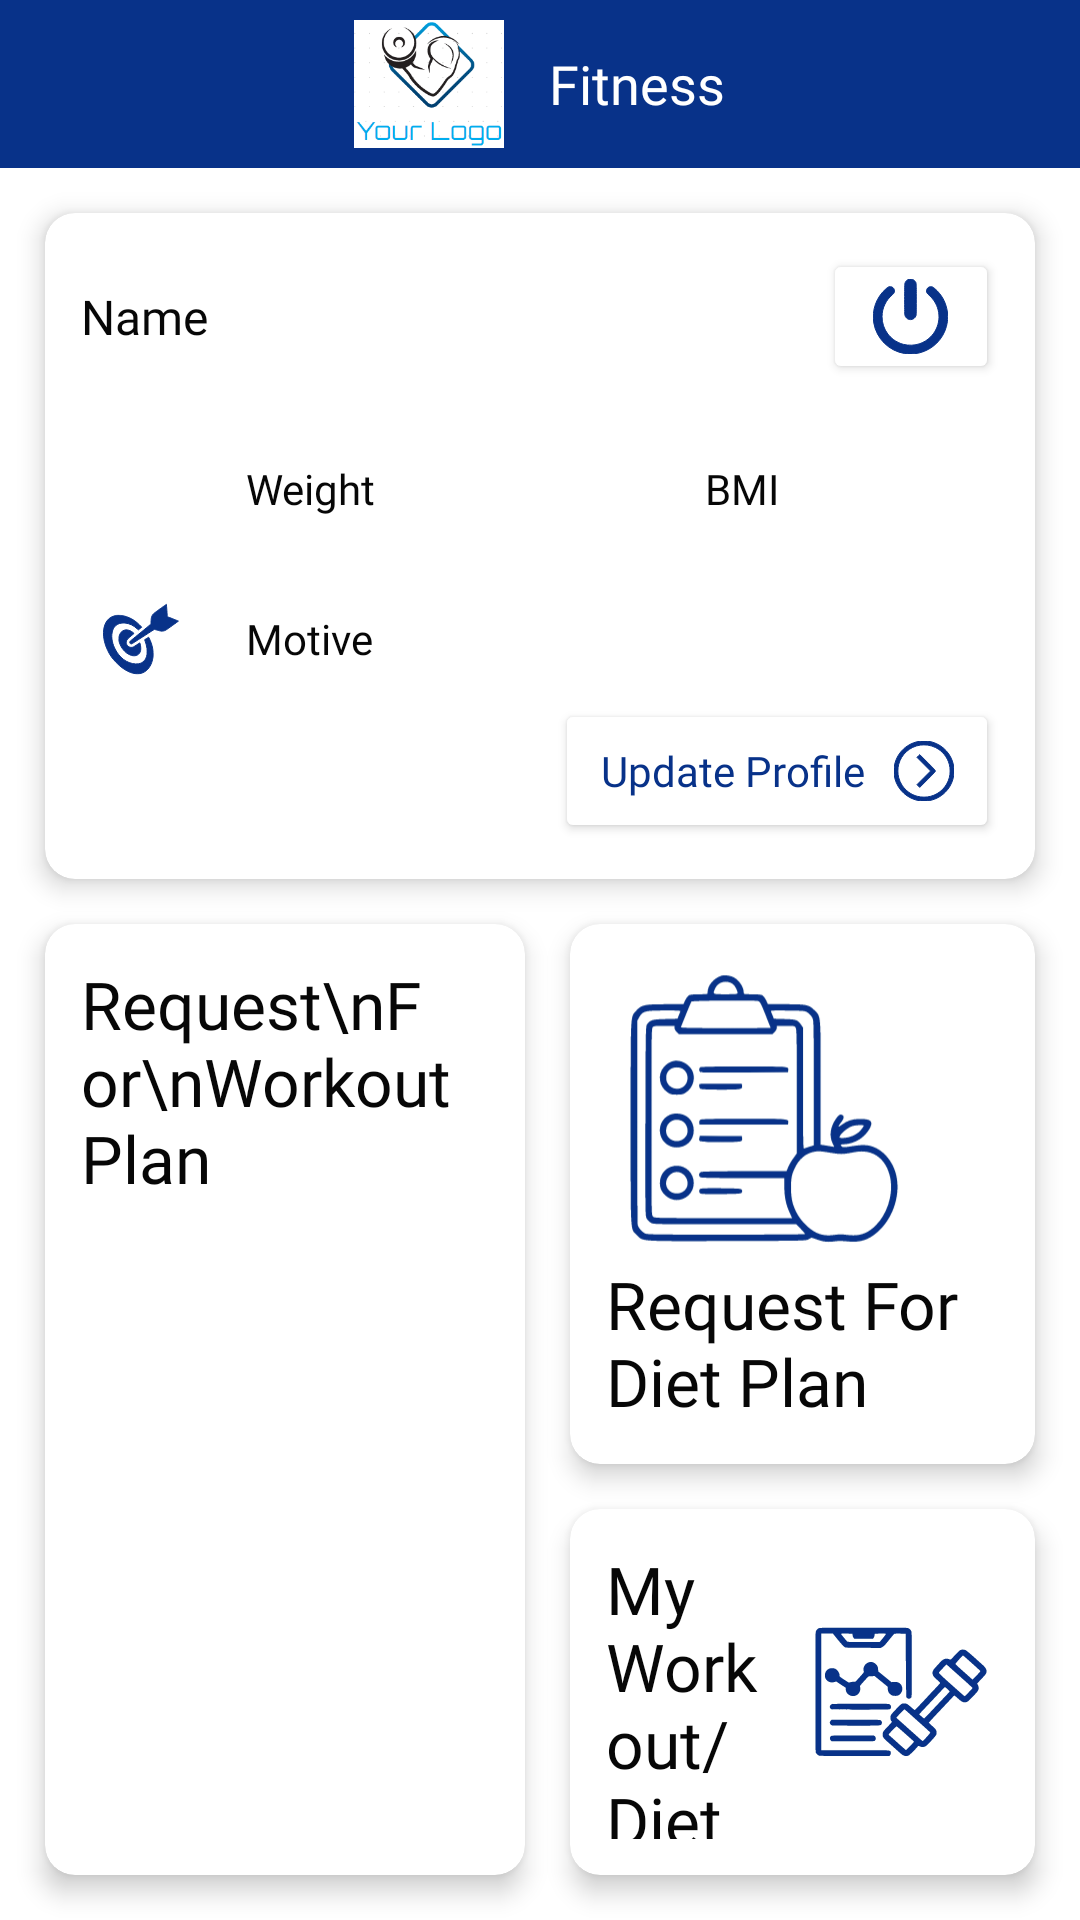

Reconstruct the res/layout file that produces this screen, plus the resources it refers to.
<!-- AndroidManifest.xml: application theme AppTheme -->
<!-- res/layout/activity_dashboard.xml -->
<?xml version="1.0" encoding="utf-8"?>
<RelativeLayout xmlns:android="http://schemas.android.com/apk/res/android"
    xmlns:app="http://schemas.android.com/apk/res-auto"
    xmlns:tools="http://schemas.android.com/tools"
    android:layout_width="match_parent"
    android:layout_height="match_parent"
    android:orientation="vertical"
    tools:context=".ui.DashboardActivity">

    <com.google.android.material.appbar.AppBarLayout
        android:id="@+id/appbar"
        android:layout_width="match_parent"
        android:layout_height="wrap_content"
        android:gravity="center"
        android:theme="@style/AppTheme.AppBarOverlay">

        <LinearLayout
            android:layout_width="match_parent"
            android:layout_height="?attr/actionBarSize"
            android:gravity="center"
            android:orientation="horizontal">

            <ImageView
                android:layout_width="50dp"
                android:layout_height="50dp"
                android:layout_marginRight="15dp"
                android:layout_toLeftOf="@+id/toolbar"
                android:src="@drawable/logo" />

            <TextView
                android:id="@+id/toolbar"
                style="@style/toolbar_text"
                android:layout_width="wrap_content"
                android:layout_height="wrap_content"
                android:text="@string/app_name" />
        </LinearLayout>
    </com.google.android.material.appbar.AppBarLayout>

    <androidx.cardview.widget.CardView
        android:id="@+id/card_profile"
        android:layout_width="match_parent"
        android:layout_height="wrap_content"
        android:layout_below="@id/appbar"
        android:layout_margin="15dp"
        app:cardCornerRadius="10dp"
        app:cardElevation="5dp">

        <LinearLayout
            android:layout_width="match_parent"
            android:layout_height="wrap_content"
            android:layout_margin="12dp"
            android:orientation="vertical">

            <LinearLayout
                android:layout_width="match_parent"
                android:layout_height="wrap_content"
                android:gravity="center"
                android:orientation="horizontal">

                <TextView
                    android:id="@+id/txt_name"
                    android:layout_width="match_parent"
                    android:layout_height="wrap_content"
                    android:layout_weight="2"
                    android:fontFamily="@font/open_sans_bold"
                    android:text="Name"
                    android:textColor="@color/black"
                    android:textSize="16sp" />

                <androidx.appcompat.widget.AppCompatButton
                    android:id="@+id/btn_logout"
                    android:layout_width="wrap_content"
                    android:layout_height="45dp"
                    android:layout_gravity="end"
                    android:layout_weight="1"
                    android:backgroundTint="@color/white"
                    android:drawableTop="@drawable/ic_logout_button"
                    android:drawablePadding="8dp"
                    app:cornerRadius="5dp" />
            </LinearLayout>

            <LinearLayout
                android:layout_width="match_parent"
                android:layout_height="wrap_content"
                android:layout_marginTop="15dp"
                android:orientation="horizontal">

                <LinearLayout
                    android:layout_width="match_parent"
                    android:layout_height="wrap_content"
                    android:layout_weight="1"
                    android:gravity="center_vertical"
                    android:orientation="horizontal">

                    <ImageView
                        android:layout_width="40dp"
                        android:layout_height="40dp"
                        android:src="@drawable/wtscale" />

                    <TextView
                        android:id="@+id/txt_weight"
                        android:layout_width="wrap_content"
                        android:layout_height="wrap_content"
                        android:layout_marginLeft="15dp"
                        android:fontFamily="@font/open_sans_semibold"
                        android:text="Weight"
                        android:textColor="@color/black" />
                </LinearLayout>

                <LinearLayout
                    android:layout_width="match_parent"
                    android:layout_height="wrap_content"
                    android:layout_weight="1"
                    android:gravity="center_vertical"
                    android:orientation="horizontal">

                    <ImageView
                        android:layout_width="40dp"
                        android:layout_height="40dp"
                        android:src="@drawable/bmi"
                        app:tint="@color/colorPrimary" />

                    <TextView
                        android:id="@+id/txt_bmi"
                        android:layout_width="wrap_content"
                        android:layout_height="wrap_content"
                        android:layout_marginLeft="15dp"
                        android:fontFamily="@font/open_sans_semibold"
                        android:text="BMI"
                        android:textColor="@color/black" />
                </LinearLayout>
            </LinearLayout>

            <LinearLayout
                android:layout_width="match_parent"
                android:layout_height="wrap_content"
                android:layout_marginTop="10dp"
                android:layout_weight="1"
                android:gravity="center_vertical"
                android:orientation="horizontal">

                <ImageView
                    android:layout_width="40dp"
                    android:layout_height="40dp"
                    android:src="@drawable/ic_target"
                    app:tint="@color/colorPrimary" />

                <TextView
                    android:id="@+id/txt_motive"
                    android:layout_width="wrap_content"
                    android:layout_height="wrap_content"
                    android:layout_marginLeft="15dp"
                    android:fontFamily="@font/open_sans_semibold"
                    android:text="Motive"
                    android:textColor="@color/black" />
            </LinearLayout>

            <androidx.appcompat.widget.AppCompatButton
                android:id="@+id/btn_update_profile"
                android:layout_width="wrap_content"
                android:layout_height="wrap_content"
                android:layout_gravity="end"
                android:layout_marginLeft="15dp"
                android:backgroundTint="@color/white"
                android:drawableRight="@drawable/ic_forwardarrow"
                android:drawablePadding="10dp"
                android:fontFamily="@font/open_sans_semibold"
                android:paddingLeft="15dp"
                android:paddingRight="15dp"
                android:text="Update Profile"
                android:textAllCaps="false"
                android:textColor="@color/colorPrimary"
                app:cornerRadius="5dp" />
        </LinearLayout>
    </androidx.cardview.widget.CardView>

    <androidx.cardview.widget.CardView
        android:id="@+id/card_req_workout"
        android:layout_width="160dp"
        android:layout_height="match_parent"
        android:layout_below="@+id/card_profile"
        android:layout_marginLeft="15dp"
        android:layout_marginRight="15dp"
        android:layout_marginBottom="15dp"
        app:cardCornerRadius="10dp"
        app:cardElevation="5dp">


        <LinearLayout
            android:layout_width="match_parent"
            android:layout_height="wrap_content"
            android:layout_margin="12dp"
            android:orientation="vertical">

            <TextView
                android:layout_width="match_parent"
                android:layout_height="wrap_content"
                android:fontFamily="@font/open_sans_semibold"
                android:text="Request\nFor\nWorkout Plan"
                android:textColor="@color/black"
                android:textSize="22sp" />

            <ImageView
                android:layout_width="match_parent"
                android:layout_height="wrap_content"
                android:src="@drawable/dumbell"
                app:tint="@color/colorPrimary" />

        </LinearLayout>
    </androidx.cardview.widget.CardView>

    <androidx.cardview.widget.CardView
        android:id="@+id/card_req_diet"
        android:layout_width="match_parent"
        android:layout_height="180dp"
        android:layout_below="@+id/card_profile"
        android:layout_marginRight="15dp"
        android:layout_marginBottom="15dp"
        android:layout_toRightOf="@+id/card_req_workout"
        app:cardCornerRadius="10dp"
        app:cardElevation="5dp">

        <LinearLayout
            android:layout_width="match_parent"
            android:layout_height="wrap_content"
            android:layout_margin="12dp"
            android:orientation="vertical">


            <ImageView
                android:layout_width="100dp"
                android:layout_height="100dp"
                android:src="@drawable/ic_diet" />

            <TextView
                android:layout_width="match_parent"
                android:layout_height="wrap_content"
                android:fontFamily="@font/open_sans_semibold"
                android:text="Request For Diet Plan"
                android:textColor="@color/black"
                android:textSize="22sp" />

        </LinearLayout>
    </androidx.cardview.widget.CardView>

    <androidx.cardview.widget.CardView
        android:id="@+id/card_view_plan"
        android:layout_width="match_parent"
        android:layout_height="wrap_content"
        android:layout_below="@+id/card_req_diet"
        android:layout_alignParentBottom="true"
        android:layout_marginRight="15dp"
        android:layout_marginBottom="15dp"
        android:layout_toRightOf="@+id/card_req_workout"
        app:cardCornerRadius="10dp"
        app:cardElevation="5dp">

        <LinearLayout
            android:layout_width="match_parent"
            android:layout_height="wrap_content"
            android:layout_margin="12dp"
            android:orientation="horizontal">

            <TextView
                android:layout_width="wrap_content"
                android:layout_height="wrap_content"
                android:layout_weight="1"
                android:fontFamily="@font/open_sans_semibold"
                android:text="My Workout/Diet Plan"
                android:textColor="@color/black"
                android:textSize="22sp" />

            <ImageView
                android:layout_width="wrap_content"
                android:layout_height="wrap_content"
                android:layout_weight="1"
                android:src="@drawable/ic_workoutplan" />
        </LinearLayout>
    </androidx.cardview.widget.CardView>

</RelativeLayout>
<!-- resources referenced by this layout -->
<resources>
  <color name="black">#070707</color>
  <color name="colorPrimary">#083289</color>
  <color name="white">#FFFFFF</color>
  <!-- drawable ic_diet: vector/xml drawable (drawable, 5507 chars, omitted) -->
  <!-- drawable ic_forwardarrow (drawable) -->
  <vector xmlns:android="http://schemas.android.com/apk/res/android"
      android:width="20dp"
      android:height="20dp"
      android:viewportWidth="512"
      android:viewportHeight="512">
      <path
          android:fillColor="#083289"
          android:pathData="M224,1.5c-38.9,4.8 -76.6,18.8 -109.1,40.4 -50.4,33.5 -87.1,82.5 -104.3,139.5 -4.1,13.2 -8.1,33.3 -9.6,46.8 -1.3,12.5 -1.3,43.1 0,55.6 10.8,101.4 82.5,188 180.4,217.6 13.2,4.1 33.3,8.1 46.8,9.6 12.5,1.3 43.1,1.3 55.6,-0 59.2,-6.3 114.1,-33.2 156.3,-76.6 28.9,-29.9 49.4,-64.5 61.3,-103.8 7.4,-24.3 10.6,-46.8 10.6,-74.6 0,-20.9 -1,-32.4 -4.6,-50.5 -18.1,-92 -86.7,-167.6 -176.8,-194.9 -13.2,-4.1 -33.3,-8.1 -46.8,-9.6 -13.1,-1.4 -46.9,-1.1 -59.8,0.5zM287.7,35c24.5,3.6 45.9,10.3 67.8,21.2 57.6,28.8 100.4,81.4 116.6,143.5 9.3,35.5 9.3,77.1 0,112.6 -20.3,77.8 -82,139.5 -159.8,159.8 -35.5,9.3 -77.1,9.3 -112.6,-0 -53.5,-13.9 -100.6,-48 -131,-94.6 -12.7,-19.5 -22.9,-42.7 -28.8,-65.2 -9.3,-35.5 -9.3,-77.1 0,-112.6 22.5,-86.3 94.9,-151.3 183.4,-164.7 17.4,-2.6 46.8,-2.6 64.4,-0z"
          android:strokeColor="#083289" />
      <path
          android:fillColor="#083289"
          android:pathData="M207.7,127.7l-11.7,11.8 58.2,58.2 58.3,58.3 -58.3,58.3 -58.2,58.2 11.8,11.8 11.7,11.7 65.2,-65.3c36.3,-36.3 65.7,-66.4 66.3,-68 1.4,-4 1.2,-10.4 -0.5,-14 -0.8,-1.8 -30.6,-32.3 -66.3,-68l-64.7,-64.7 -11.8,11.7z"
          android:strokeColor="#083289" />
  </vector>
  <!-- drawable ic_logout_button (drawable) -->
  <vector xmlns:android="http://schemas.android.com/apk/res/android"
      android:width="25dp"
      android:height="25dp"
      android:viewportWidth="512"
      android:viewportHeight="512">
    <path
        android:pathData="M246.3,1.5c-7.8,2.2 -12.6,4.9 -18,10.3 -6,6 -9.9,13.8 -11.3,22.2 -1.3,8.4 -1.4,201.2 0,209.3 1.4,8.7 5.4,16.7 11.3,22.4 8.3,8 16.5,11.5 27.2,11.6 18.2,0.2 33.4,-11.2 38.6,-28.8 1.2,-4.2 1.4,-21.7 1.4,-111 0,-118.4 0.6,-109 -7.1,-120.2 -9.1,-13.3 -27.1,-20 -42.1,-15.8z"
        android:fillColor="#083289"
        android:strokeColor="#083289"/>
    <path
        android:pathData="M108.5,53.3c-6.2,2.1 -7.9,3.2 -18.8,12.6 -67,57.7 -99,146.9 -84.1,234.6 17.9,105.8 102.7,190.4 208.4,207.9 93.7,15.5 187.4,-21.9 244.9,-97.9 26.5,-34.9 42.6,-74.5 49.3,-121 1.7,-12 1.7,-52.2 -0.1,-64 -9.7,-65.4 -38.7,-119.3 -86.4,-160.1 -13.1,-11.3 -18.8,-13.8 -28.7,-13.1 -15.9,1.1 -27.5,13.4 -27.5,29.2 0,11.1 3.1,16.2 17.2,28.7 14.2,12.4 25.2,24.9 34.8,39.3 52.3,78.3 41.5,181.5 -25.7,247.1 -20.7,20.2 -43.8,34.7 -71.3,44.7 -33.7,12.4 -76.7,14.2 -113.3,4.8 -23.7,-6.1 -48.4,-18.1 -68.7,-33.4 -10.3,-7.8 -29.5,-26.9 -37.2,-37.2 -26.3,-35 -39.5,-74.6 -39.5,-118 0,-31.4 6.5,-59.1 20.2,-86.5 12.3,-24.7 27,-43.1 51.2,-64.3 10,-8.8 13.3,-15.1 13.3,-25.3 -0.1,-11.8 -5.9,-21 -16.8,-26.5 -5.2,-2.7 -15.5,-3.4 -21.2,-1.6z"
        android:fillColor="#083289"
        android:strokeColor="#083289"/>
  </vector>
  <!-- drawable logo: png bitmap (drawable, 9841 bytes) -->
  <string name="app_name">Fitness</string>
  <style name="AppTheme.AppBarOverlay" parent="ThemeOverlay.AppCompat.Dark.ActionBar" />
  <style name="toolbar_text" parent="@android:style/TextAppearance.Widget.TabWidget">
          <item name="android:fontFamily">@font/open_sans_semibold</item>
          <item name="android:textSize">18sp</item>
          <item name="android:textColor">@color/white</item>
      </style>
  <style name="AppTheme" parent="Theme.MaterialComponents.Light.NoActionBar">
          
          <item name="colorPrimary">@color/colorPrimary</item>
          <item name="colorPrimaryDark">@color/colorPrimaryDark</item>
          <item name="colorAccent">@color/colorAccent</item>
      </style>
  <color name="colorPrimaryDark">#032D83</color>
  <color name="colorAccent">#083289</color>
</resources>
